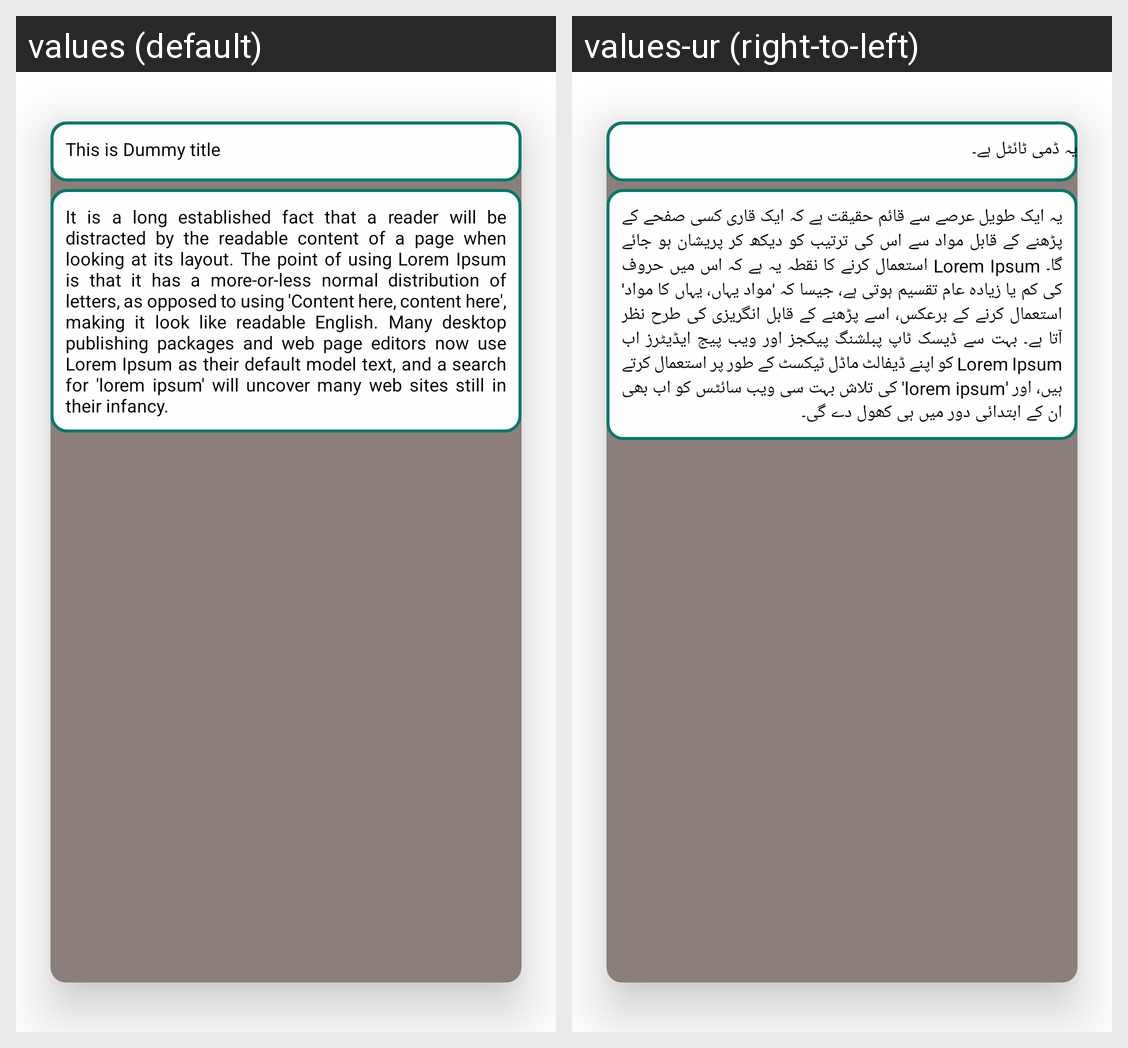

For this localized Android screen grid, give each drawn string resource with its value in every locale shown.
Android screen res/layout/custom_note_layout.xml rendered under 2 locales, left to right: values (default), values-ur (right-to-left). Device: Nexus 5 (rendered at 1080×1920; each locale shown at half size, 540×960, under a caption strip naming it); theme Theme.FineNote.
Strings drawn on this screen, with the default value and each locale's value (text and hints the layout hard-codes, and strings that could not be matched under every locale, appear in the picture but are not listed):

this_is_dummy_title
  values: This is Dummy title
  values-ur: یہ ڈمی ٹائٹل ہے۔

it_is_a_long_established_fact_that_a_reader_will_be_distracted_by_the_readable_content_of_a_page_when_looking_at_its_layout_the_point_of_using_lorem_ipsum_is_that_it_has_a_more_or_less_normal_distribution_of_letters_as_opposed_to_using_content_here_content_here_making_it_look_like_readable_english_many_desktop_publishing_packages_and_web_page_editors_now_use_lorem_ipsum_as_their_default_model_text_and_a_search_for_lorem_ipsum_will_uncover_many_web_sites_still_in_their_infancy
  values: It is a long established fact that a reader will be distracted by the readable content of a page when looking at its layout. The point of using Lorem Ipsum is that it has a more-or-less normal distribution of letters, as opposed to using 'Content here, content here', making it look like readable English. Many desktop publishing packages and web page editors now use Lorem Ipsum as their default …[clipped]
  values-ur: یہ ایک طویل عرصے سے قائم حقیقت ہے کہ ایک قاری کسی صفحے کے پڑھنے کے قابل مواد سے اس کی ترتیب کو دیکھ کر پریشان ہو جائے گا۔ Lorem Ipsum استعمال کرنے کا نقطہ یہ ہے کہ اس میں حروف کی کم یا زیادہ عام تقسیم ہوتی ہے، جیسا کہ 'مواد یہاں، یہاں کا مواد' استعمال کرنے کے برعکس، اسے پڑھنے کے قابل انگریزی کی طرح نظر آتا ہے۔ بہت سے ڈیسک ٹاپ پبلشنگ پیکجز اور ویب پیج ایڈیٹرز اب Lorem Ipsum کو اپنے ڈیفالٹ ماڈل …[clipped]
